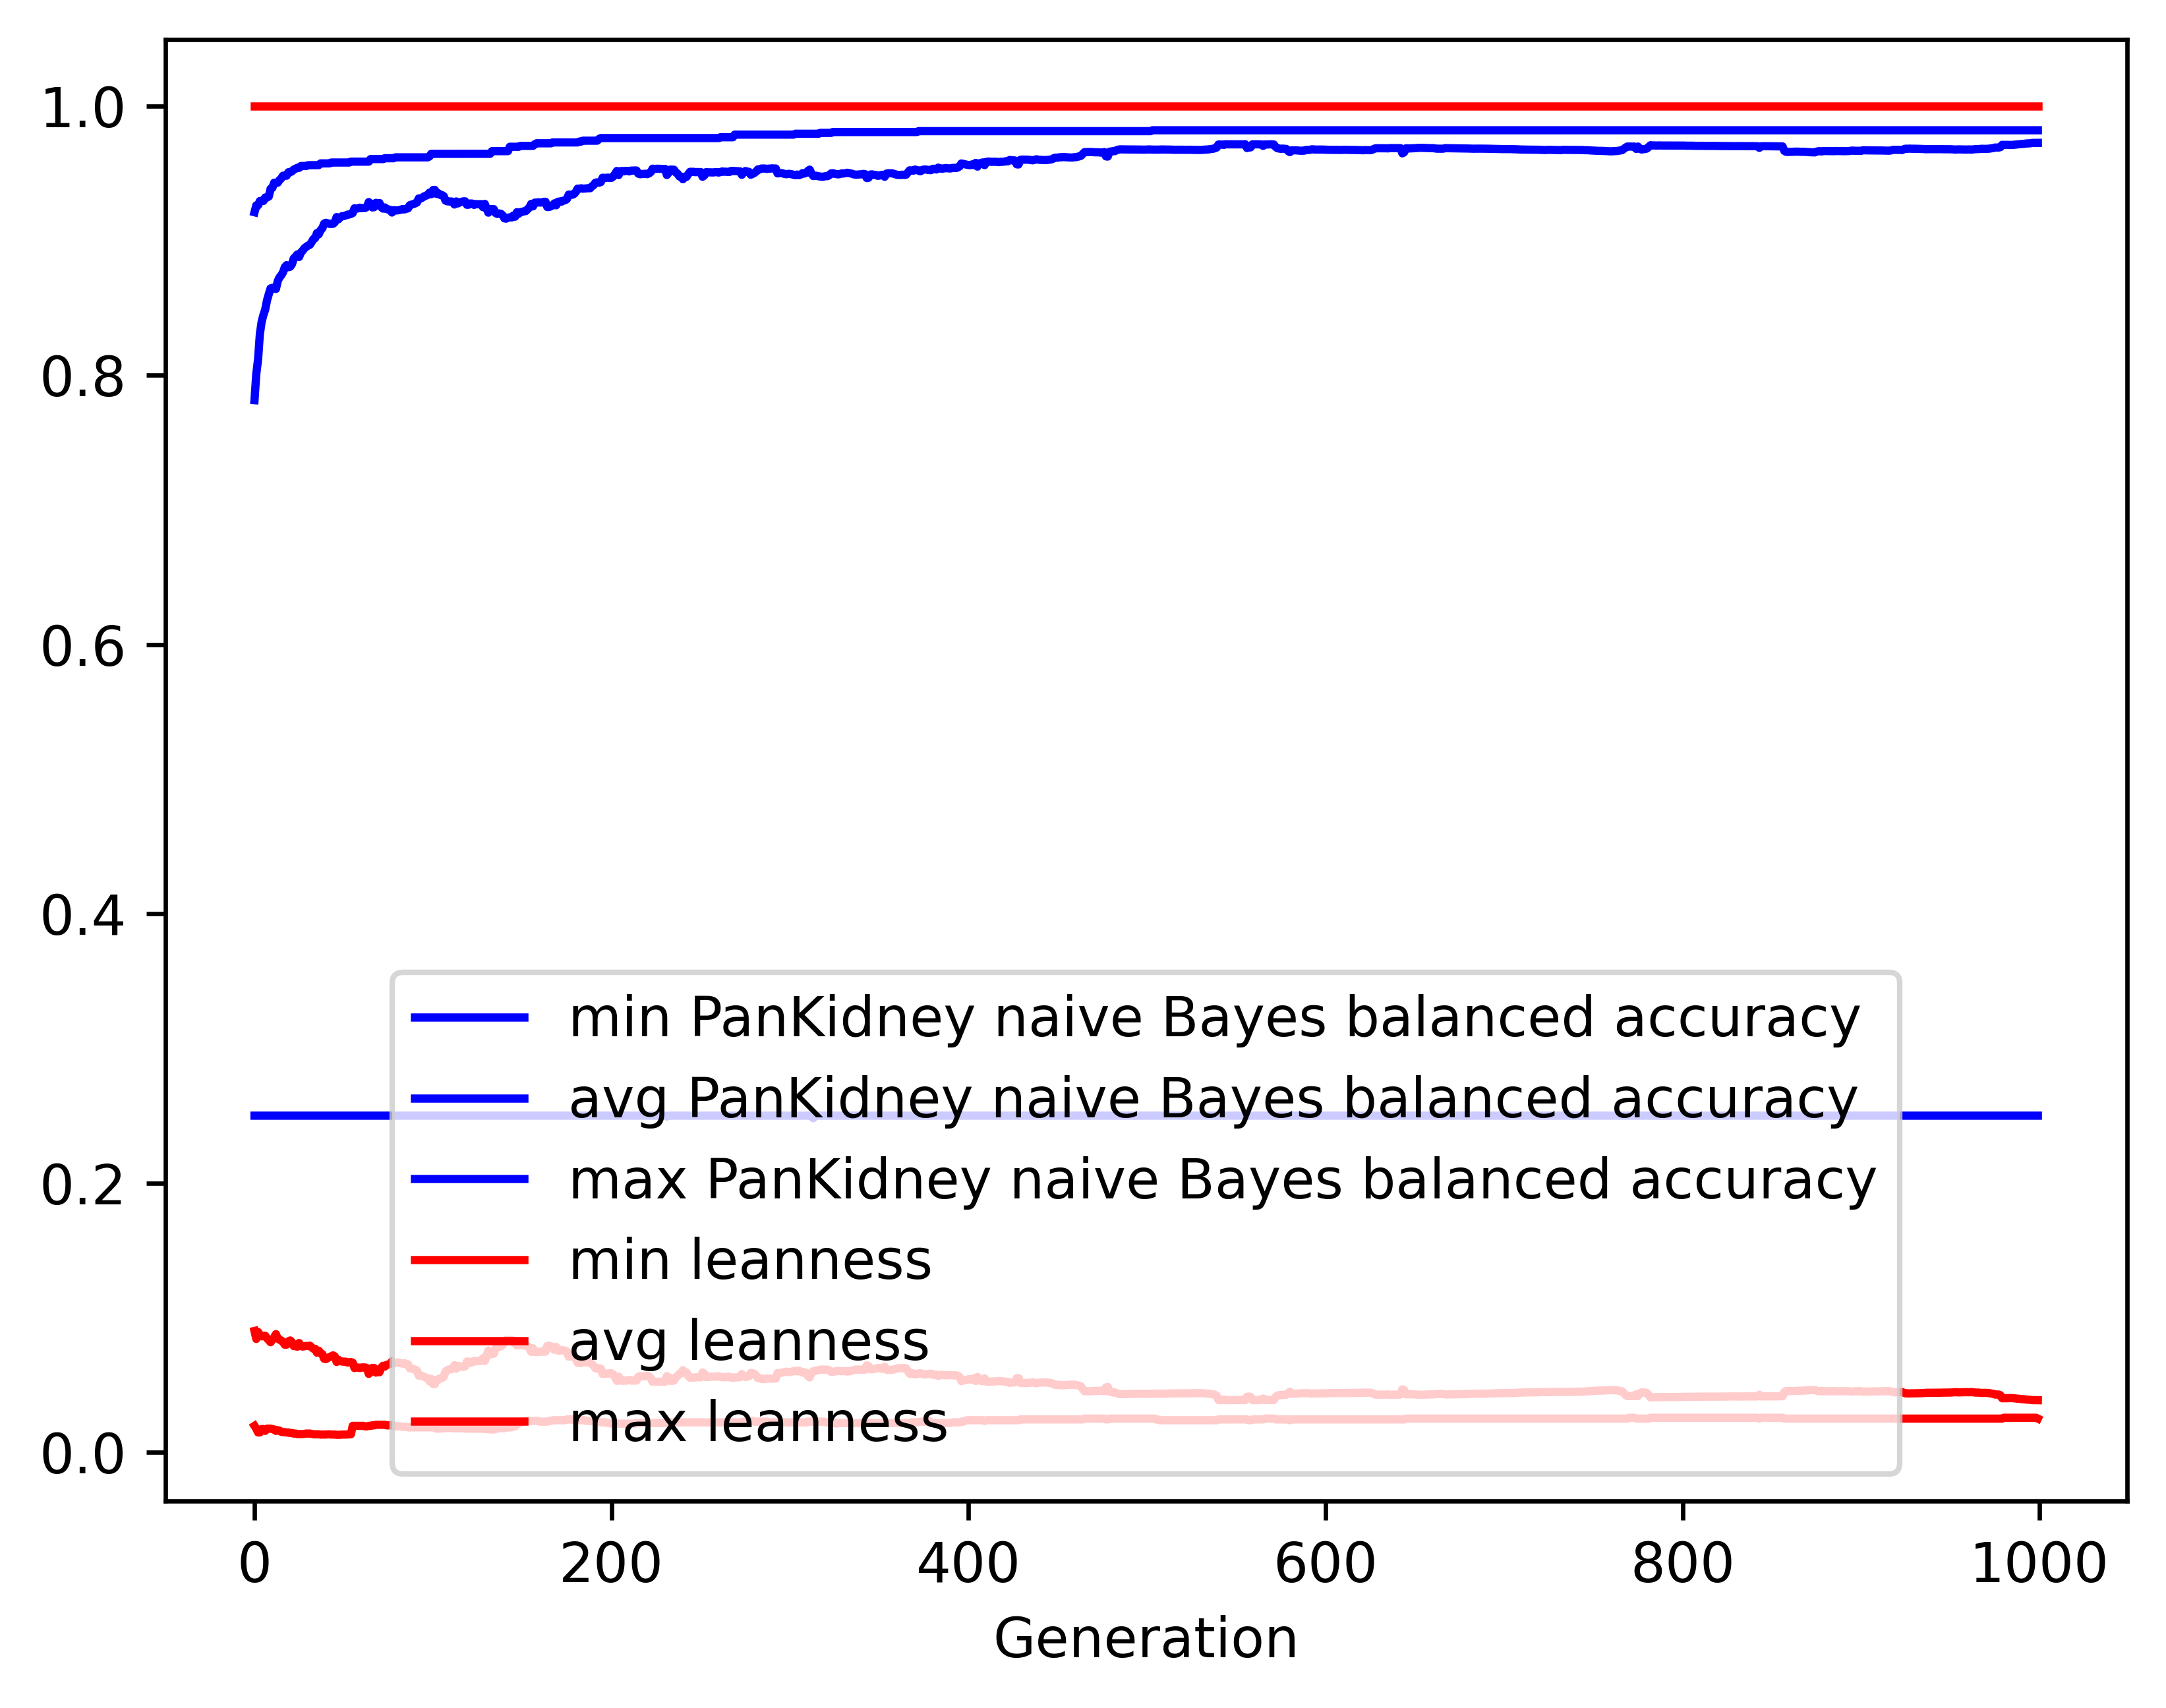

Values plotted in this chart, from the file beside it:
gen, evals, gen_feats, explored, PanKidney naive Bayes balanced accuracy_…, PanKidney naive Bayes balanced accuracy_…, PanKidney naive Bayes balanced accuracy_…, PanKidney naive Bayes balanced accuracy_…, leanness_min, leanness_avg, leanness_max, leanness_std
0, 500, 542, 542, 0.25, 0.7814, 0.921, 0.1498, 0.01961, 0.09009, 1.0, 0.1643
1, 359, 970, 996, 0.25, 0.801, 0.9261, 0.1328, 0.01754, 0.08416, 1.0, 0.09908
2, 364, 1122, 1453, 0.25, 0.8117, 0.9261, 0.1324, 0.01471, 0.08941, 1.0, 0.1018
3, 364, 1113, 1847, 0.25, 0.8305, 0.9293, 0.1178, 0.01471, 0.08718, 1.0, 0.102
4, 357, 1115, 2227, 0.25, 0.8396, 0.9293, 0.1145, 0.01724, 0.0861, 1.0, 0.1017
5, 357, 1114, 2622, 0.25, 0.8447, 0.9293, 0.1114, 0.01724, 0.08643, 1.0, 0.1008
6, 352, 1089, 2992, 0.25, 0.8487, 0.9319, 0.1126, 0.01587, 0.08655, 1.0, 0.1028
7, 368, 1104, 3373, 0.25, 0.8555, 0.9319, 0.1096, 0.01754, 0.08457, 1.0, 0.1018
8, 373, 1124, 3765, 0.25, 0.8601, 0.9326, 0.1095, 0.01754, 0.0834, 1.0, 0.1023
9, 371, 1079, 4125, 0.25, 0.8644, 0.9383, 0.1076, 0.01754, 0.08172, 1.0, 0.101
10, 361, 1071, 4450, 0.25, 0.8648, 0.939, 0.1117, 0.01724, 0.08347, 1.0, 0.1039
11, 382, 1109, 4798, 0.25, 0.8649, 0.9429, 0.1135, 0.01695, 0.08529, 1.0, 0.1052
12, 356, 1082, 5129, 0.25, 0.864, 0.9429, 0.116, 0.01587, 0.08776, 1.0, 0.1064
13, 368, 1061, 5453, 0.25, 0.8698, 0.9429, 0.1121, 0.01639, 0.08462, 1.0, 0.106
14, 365, 1087, 5780, 0.25, 0.8725, 0.9448, 0.109, 0.01613, 0.08361, 1.0, 0.1044
15, 373, 1138, 6138, 0.25, 0.8742, 0.9462, 0.1089, 0.01515, 0.08303, 1.0, 0.1046
16, 366, 1085, 6470, 0.25, 0.8765, 0.9481, 0.1089, 0.01493, 0.08172, 1.0, 0.1048
17, 368, 1101, 6764, 0.25, 0.8803, 0.9481, 0.1042, 0.01493, 0.07987, 1.0, 0.1021
18, 368, 1107, 7056, 0.25, 0.8817, 0.9481, 0.1028, 0.01471, 0.07993, 1.0, 0.1021
19, 365, 1081, 7337, 0.25, 0.8801, 0.9507, 0.1043, 0.01471, 0.08238, 1.0, 0.1029
20, 376, 1082, 7634, 0.25, 0.8805, 0.9507, 0.1062, 0.01429, 0.08305, 1.0, 0.1047
21, 376, 1096, 7922, 0.25, 0.8824, 0.9514, 0.1063, 0.01429, 0.08178, 1.0, 0.1051
22, 373, 1117, 8209, 0.25, 0.8867, 0.9527, 0.1011, 0.01389, 0.07884, 1.0, 0.1024
23, 357, 1029, 8451, 0.25, 0.888, 0.9533, 0.09953, 0.01389, 0.0789, 1.0, 0.1025
24, 356, 1050, 8697, 0.25, 0.8896, 0.9539, 0.09877, 0.01351, 0.07842, 1.0, 0.1026
25, 372, 1053, 8942, 0.25, 0.8878, 0.9539, 0.1009, 0.01351, 0.08116, 1.0, 0.1035
26, 342, 1008, 9166, 0.25, 0.8911, 0.9553, 0.09951, 0.01351, 0.07889, 1.0, 0.1032
27, 371, 1087, 9395, 0.25, 0.8925, 0.9553, 0.09882, 0.01351, 0.07853, 1.0, 0.1025
28, 378, 1086, 9637, 0.25, 0.8943, 0.9553, 0.09592, 0.0137, 0.07877, 1.0, 0.1025
29, 373, 1121, 9872, 0.25, 0.8953, 0.9553, 0.09521, 0.01389, 0.07898, 1.0, 0.1025
30, 374, 1067, 10083, 0.25, 0.8962, 0.9559, 0.09509, 0.01389, 0.07891, 1.0, 0.1024
31, 373, 1090, 10296, 0.25, 0.8968, 0.9559, 0.0938, 0.01389, 0.07918, 1.0, 0.1023
32, 368, 1071, 10512, 0.25, 0.8988, 0.9559, 0.09383, 0.0137, 0.07793, 1.0, 0.1026
33, 358, 1051, 10711, 0.25, 0.9011, 0.9559, 0.09203, 0.01333, 0.0769, 1.0, 0.1029
34, 382, 1023, 10890, 0.25, 0.9017, 0.9559, 0.09161, 0.01333, 0.07681, 1.0, 0.1028
35, 367, 1074, 11086, 0.25, 0.9055, 0.9559, 0.08599, 0.01333, 0.07395, 1.0, 0.09985
36, 383, 1023, 11256, 0.25, 0.9046, 0.9559, 0.08998, 0.01333, 0.07544, 1.0, 0.1023
37, 370, 1022, 11433, 0.25, 0.9077, 0.9572, 0.08481, 0.01316, 0.07358, 1.0, 0.1
38, 357, 1020, 11622, 0.25, 0.909, 0.9572, 0.08524, 0.01316, 0.07291, 1.0, 0.1004
39, 362, 970, 11790, 0.25, 0.9125, 0.9572, 0.08105, 0.01316, 0.06947, 1.0, 0.09737
40, 342, 952, 11953, 0.25, 0.9131, 0.9572, 0.08124, 0.01316, 0.06919, 1.0, 0.09757
41, 366, 1031, 12114, 0.25, 0.9127, 0.9572, 0.08113, 0.01333, 0.06996, 1.0, 0.09731
42, 377, 1023, 12275, 0.25, 0.9123, 0.9572, 0.08062, 0.01333, 0.07074, 1.0, 0.09707
43, 359, 980, 12420, 0.25, 0.9123, 0.9579, 0.08066, 0.01316, 0.0713, 1.0, 0.09707
44, 382, 1020, 12576, 0.25, 0.9124, 0.9579, 0.08034, 0.01316, 0.07198, 1.0, 0.09703
45, 380, 1004, 12720, 0.25, 0.9135, 0.9579, 0.08063, 0.01316, 0.07124, 1.0, 0.09727
46, 370, 976, 12869, 0.25, 0.9174, 0.9579, 0.07664, 0.01299, 0.06706, 1.0, 0.09419
47, 352, 953, 13013, 0.25, 0.9157, 0.9579, 0.08227, 0.01299, 0.06869, 1.0, 0.09683
48, 353, 989, 13185, 0.25, 0.9172, 0.9579, 0.07931, 0.01299, 0.06774, 1.0, 0.09618
49, 355, 959, 13305, 0.25, 0.918, 0.9579, 0.07606, 0.01316, 0.06739, 1.0, 0.09409
50, 362, 946, 13429, 0.25, 0.9181, 0.9579, 0.07601, 0.01316, 0.06728, 1.0, 0.09397
51, 359, 912, 13555, 0.25, 0.9185, 0.9579, 0.07612, 0.01316, 0.06731, 1.0, 0.09404
52, 366, 974, 13683, 0.25, 0.9192, 0.9579, 0.07615, 0.01316, 0.06669, 1.0, 0.09401
53, 358, 969, 13810, 0.25, 0.9193, 0.9579, 0.07584, 0.01333, 0.06677, 1.0, 0.09386
54, 373, 927, 13938, 0.25, 0.9197, 0.9585, 0.07473, 0.01333, 0.06699, 1.0, 0.09386
55, 361, 932, 14052, 0.25, 0.9204, 0.9585, 0.07487, 0.01961, 0.06659, 1.0, 0.09399
56, 388, 958, 14169, 0.25, 0.9239, 0.9585, 0.0705, 0.01961, 0.06257, 1.0, 0.09054
57, 372, 939, 14266, 0.25, 0.9237, 0.9585, 0.07037, 0.01961, 0.06294, 1.0, 0.09045
58, 356, 928, 14367, 0.25, 0.9238, 0.9585, 0.07036, 0.01961, 0.06295, 1.0, 0.09046
59, 355, 931, 14465, 0.25, 0.9244, 0.9585, 0.07049, 0.01961, 0.06252, 1.0, 0.09058
... 940 more rows
